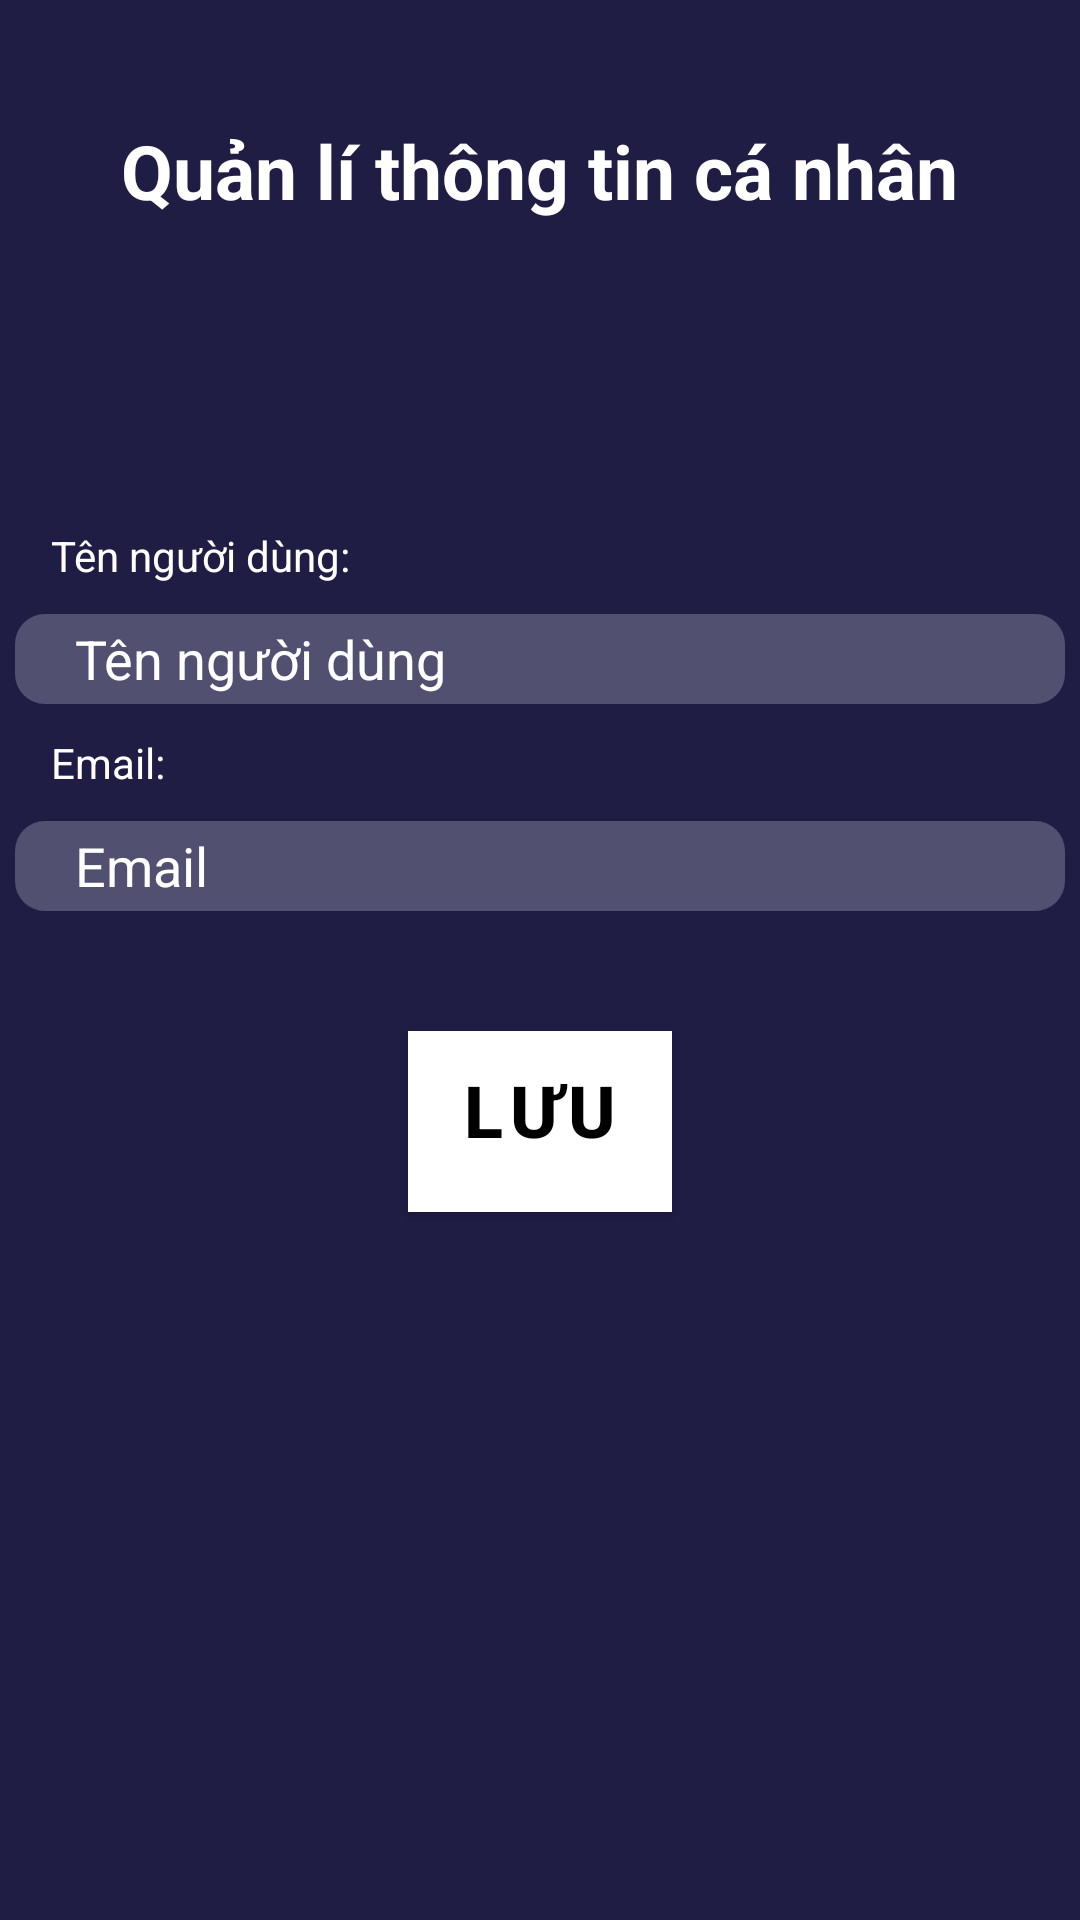

Layout XML and referenced resources for this Android screen:
<!-- AndroidManifest.xml: application theme Theme.MoneyManager -->
<!-- res/layout/fragment_persion.xml -->
<?xml version="1.0" encoding="utf-8"?>
<FrameLayout xmlns:android="http://schemas.android.com/apk/res/android"
    xmlns:tools="http://schemas.android.com/tools"
    android:layout_width="match_parent"
    android:layout_height="match_parent"
    tools:context=".PersionFragment"
    android:background="@color/background_color">
    <LinearLayout
        android:layout_width="match_parent"
        android:layout_height="match_parent"
        android:orientation="vertical"
        android:background="@color/background_color">

        <TextView
            android:layout_width="wrap_content"
            android:layout_height="wrap_content"
            android:layout_gravity="center"
            android:text="Quản lí thông tin cá nhân"
            android:textColor="@color/white"
            android:layout_marginBottom="100dp"
            android:layout_marginTop="40dp"
            android:textSize="25dp"
            android:textStyle="bold" />

        <TextView
            android:layout_width="wrap_content"
            android:layout_height="wrap_content"
            android:layout_marginLeft="15dp"
            android:padding="2dp"
            android:text="Tên người dùng:"
            android:textColor="@color/white" />
        <EditText
            android:paddingLeft="20dp"
            android:id="@+id/edtFullname"
            android:layout_width="350dp"
            android:layout_height="30dp"
            android:layout_gravity="center"
            android:layout_marginTop="8dp"
            android:layout_marginBottom="8dp"
            android:background="@drawable/rounded_edittext"
            android:hint="Tên người dùng"
            android:textColor="@color/white"
            android:textColorHint="@color/white" />
        <TextView
            android:layout_width="wrap_content"
            android:layout_height="wrap_content"
            android:layout_marginLeft="15dp"
            android:padding="2dp"
            android:text="Email:"
            android:textColor="@color/white" />
        <EditText
            android:paddingLeft="20dp"

            android:id="@+id/edtEmail"
            android:layout_width="350dp"
            android:layout_height="30dp"
            android:layout_gravity="center"
            android:layout_marginTop="8dp"
            android:layout_marginBottom="30dp"
            android:background="@drawable/rounded_edittext"
            android:hint="Email"
            android:textColor="@color/white"
            android:textColorHint="@color/white" />

        <Button
            android:id="@+id/btnLuu"
            android:layout_width="wrap_content"
            android:layout_height="wrap_content"
            android:layout_gravity="center"
            android:layout_marginTop="10dp"
            android:paddingBottom="12dp"
            android:background="@color/white"
            android:text="Lưu"
            android:textColor="@color/black"
            android:textAlignment="center"
            android:textSize="24dp"
            android:textStyle="bold" />
    </LinearLayout>

</FrameLayout>
<!-- resources referenced by this layout -->
<resources>
  <color name="background_color">#1F1D44</color>
  <color name="black">#FF000000</color>
  <color name="white">#FFFFFFFF</color>
  <!-- drawable rounded_edittext (drawable) -->
  <?xml version="1.0" encoding="utf-8"?>
  <shape xmlns:android="http://schemas.android.com/apk/res/android">
      <solid android:color="@color/input_color" />
      <corners android:radius="10dp" />
  </shape>
  <style name="Theme.MoneyManager" parent="Base.Theme.MoneyManager" />
  <color name="input_color">#525071</color>
  <style name="Base.Theme.MoneyManager" parent="Theme.MaterialComponents.DayNight.NoActionBar">
          
           <item name="colorPrimary">@color/white</item>
      </style>
</resources>
